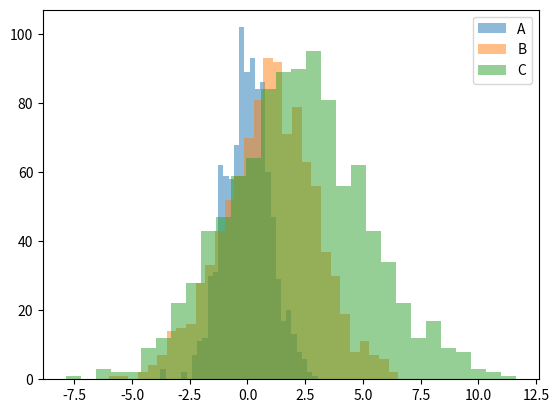

Source code (Python):
import matplotlib.pyplot as plt
import numpy as np
import pandas as pd

#sample data
data = {
    'A': np.random.normal(0, 1, 1000),
    'B': np.random.normal(1, 2, 1000),
    'C': np.random.normal(2, 3, 1000)
}

df = pd.DataFrame(data)
# Create a histogram for each column in the DataFrame
for column in df.columns:
    plt.hist(df[column], bins=30, alpha=0.5, label=column)
plt.legend()
plt.show()